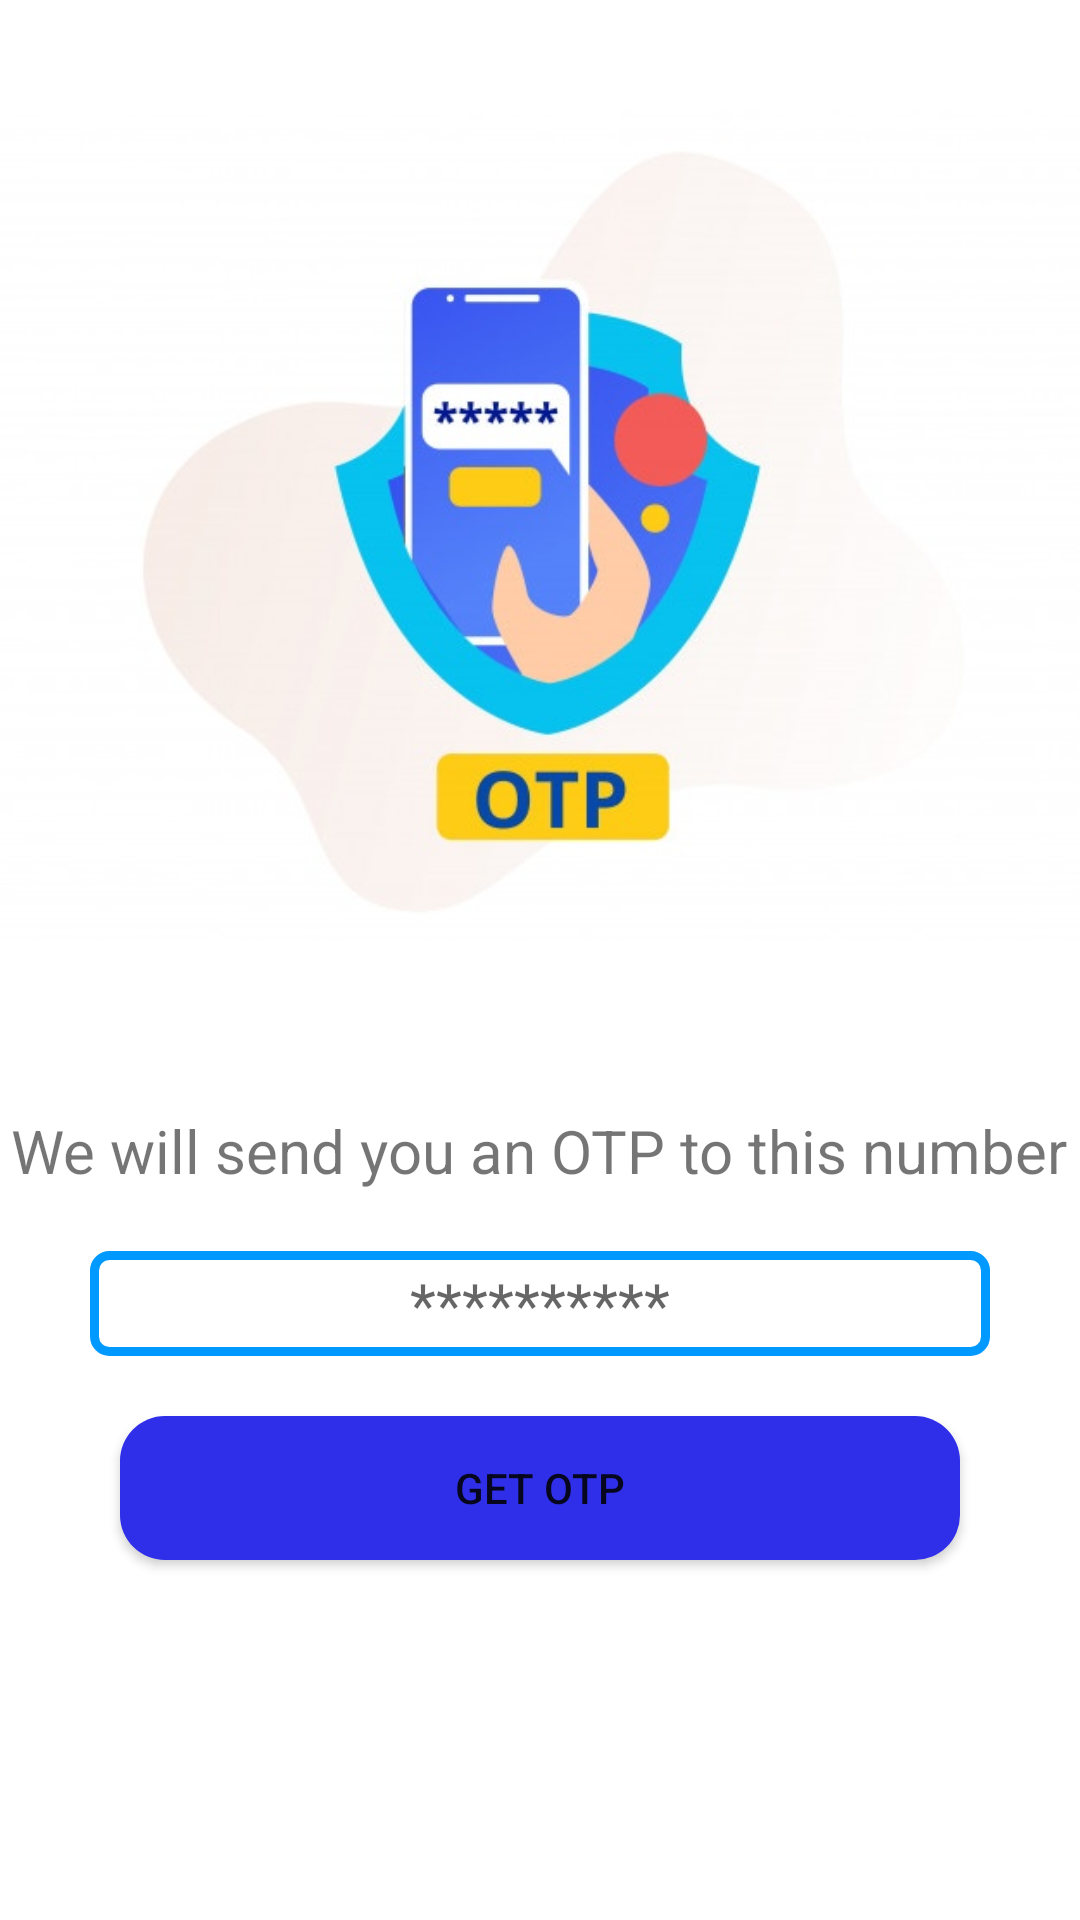

Write the Android layout XML for this screen, with the resource values it uses.
<!-- AndroidManifest.xml: application theme Theme.OOP_project -->
<!-- res/layout/activity_entermobilenumber.xml -->
<?xml version="1.0" encoding="utf-8"?>
<ScrollView xmlns:android="http://schemas.android.com/apk/res/android"
    xmlns:app="http://schemas.android.com/apk/res-auto"
    xmlns:tools="http://schemas.android.com/tools"
    android:layout_width="match_parent"
    android:layout_height="match_parent"
    tools:context=".Main.SendOTPActivity">

    <LinearLayout
        android:layout_width="match_parent"
        android:layout_height="match_parent"
        android:gravity="center_horizontal"
        android:orientation="vertical">

        <ImageView
            android:id="@+id/mail_logo"
            android:layout_width="match_parent"
            android:layout_height="350dp"
            android:src="@drawable/otp_image" />

        <TextView
            android:layout_width="wrap_content"
            android:layout_height="wrap_content"
            android:layout_marginTop="20dp"
            android:text="We will send you an OTP to this number"
            android:textSize="20dp" />

        <EditText
            android:id="@+id/phone_number"
            android:layout_width="match_parent"
            android:layout_height="wrap_content"
            android:layout_marginStart="30dp"
            android:layout_marginTop="20dp"
            android:layout_marginEnd="30dp"
            android:background="@drawable/blue_border"
            android:gravity="center"
            android:hint="**********"
            android:paddingTop="4dp"
            android:paddingBottom="4dp"
            android:textSize="20sp"


            />

        <FrameLayout
            android:layout_width="match_parent"
            android:layout_height="wrap_content">

            <Button
                android:id="@+id/get_otp"
                android:layout_width="match_parent"
                android:layout_height="wrap_content"
                android:layout_marginStart="40dp"
                android:layout_marginTop="20dp"
                android:layout_marginEnd="40dp"
                android:layout_marginBottom="20dp"
                android:text="Get OTP"
                android:background="@drawable/buttons"/>

            <ProgressBar
                android:id="@+id/progressbar_sendotp"
                android:layout_width="35dp"
                android:layout_height="35dp"
                android:layout_gravity="center"
                android:visibility="gone" />

        </FrameLayout>


    </LinearLayout>

</ScrollView>
<!-- resources referenced by this layout -->
<resources>
  <!-- drawable blue_border (drawable) -->
  <?xml version="1.0" encoding="utf-8"?>
  <shape xmlns:android="http://schemas.android.com/apk/res/android">
  
      <stroke
          android:color="#0099FF "
          android:width="3dp"></stroke>
  
      <corners
          android:radius="5dp"
          ></corners>
  
  </shape>
  <!-- drawable buttons (drawable) -->
  <?xml version="1.0" encoding="utf-8"?>
  <shape xmlns:android="http://schemas.android.com/apk/res/android">
  <solid
      android:color="#2F2FEA"
      ></solid>
      <corners
          android:radius="15dp"
          ></corners>
  </shape>
  <!-- drawable otp_image: jpg bitmap (drawable-v24, 34101 bytes) -->
  <style name="Theme.OOP_project" parent="Theme.MaterialComponents.DayNight">
          
          <item name="colorPrimary">@color/teal_700</item>
          <item name="colorPrimaryVariant">@color/purple_700</item>
          <item name="colorOnPrimary">@color/white</item>
          
          <item name="colorSecondary">@color/teal_200</item>
          <item name="colorSecondaryVariant">@color/teal_700</item>
          <item name="colorOnSecondary">@color/black</item>
          
          <item name="android:statusBarColor" tools:targetApi="l">?attr/colorPrimaryVariant</item>
          
      </style>
  <color name="teal_700">#FF018786</color>
  <color name="purple_700">#FF3700B3</color>
  <color name="white">#FFFFFFFF</color>
  <color name="teal_200">#FF03DAC5</color>
  <color name="black">#FF000000</color>
</resources>
